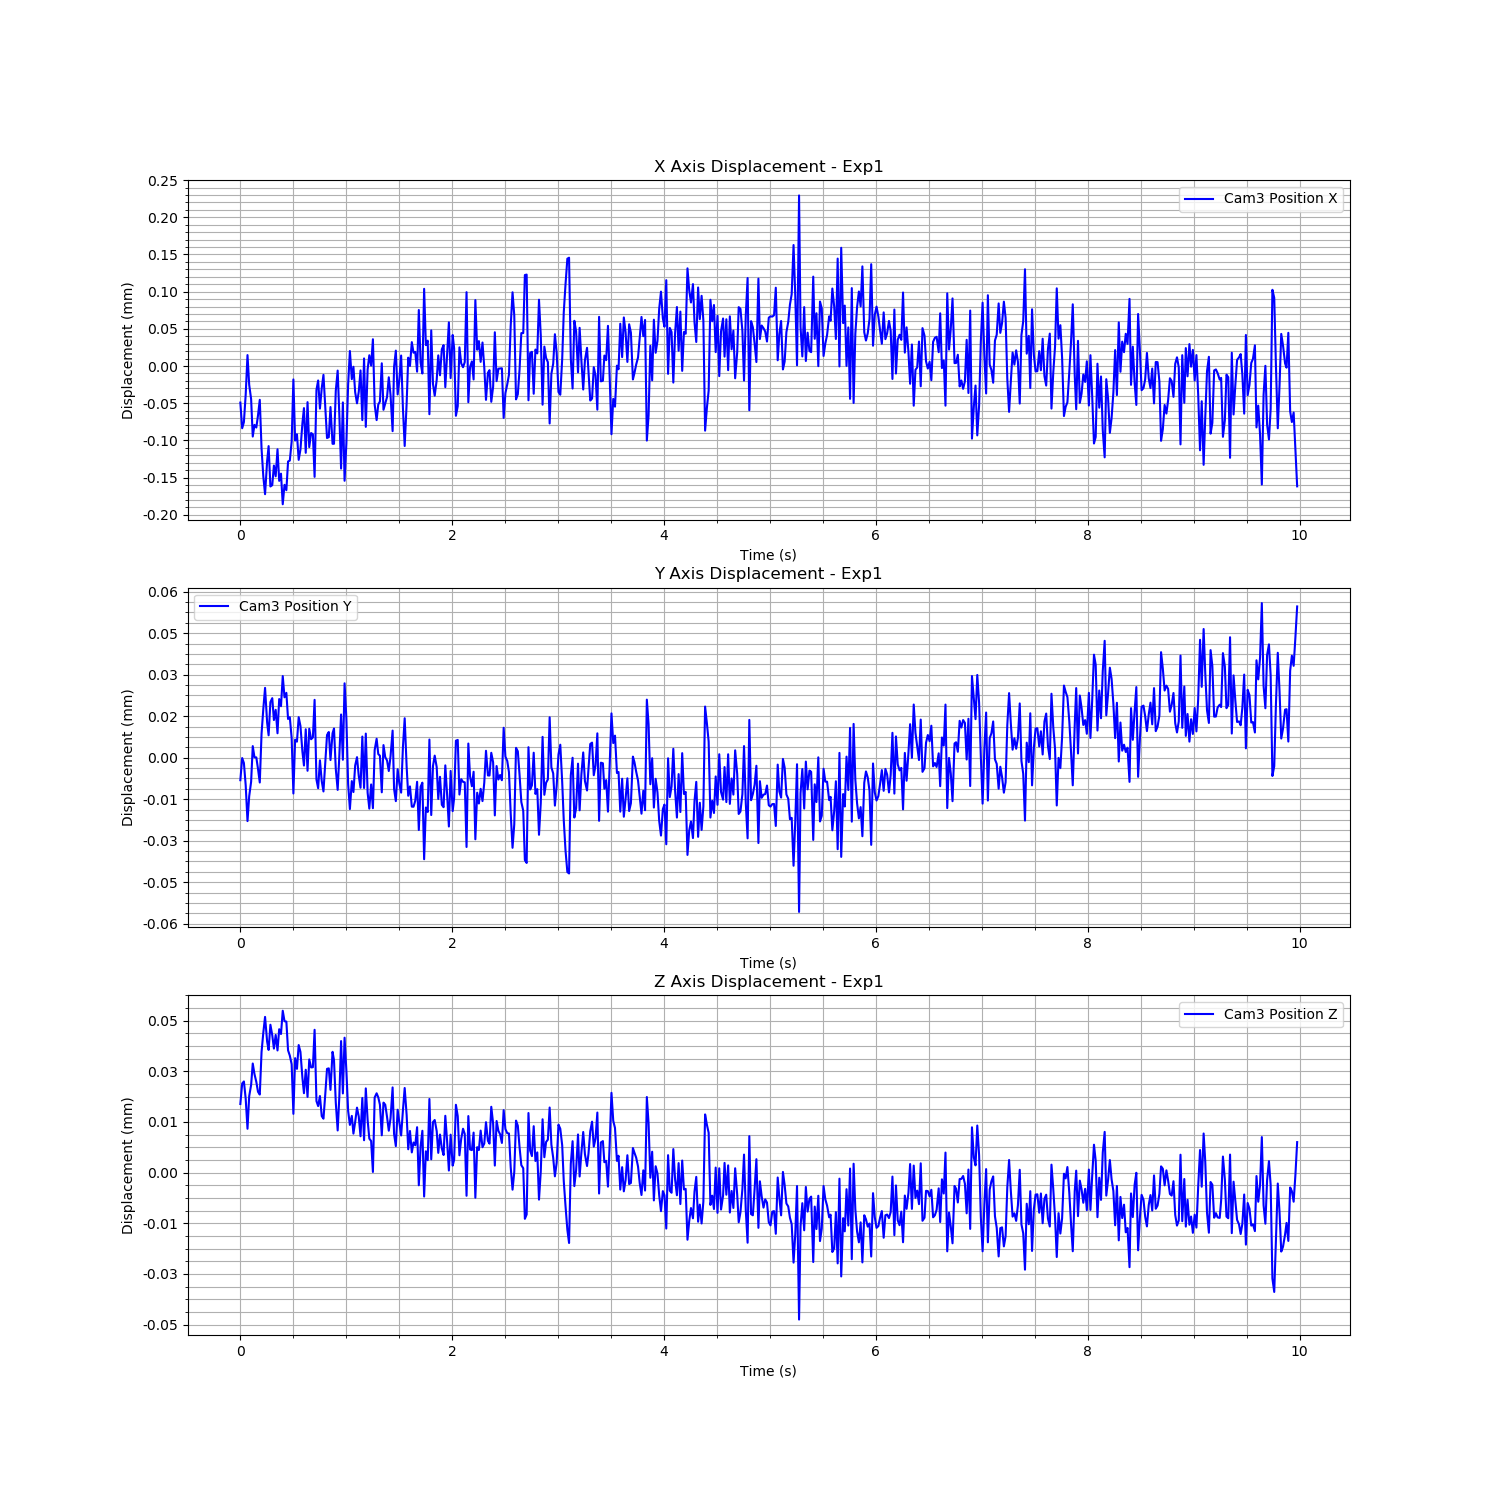

The file beside this chart, header and first rows:
Time (s), Cam3 Fiducial ID, Cam3 Position X, Cam3 Position Y, Cam3 Position Z, Cam3 Rotation X, Cam3 Rotation Y, Cam3 Rotation Z, Cam3 Rotation W
1727362059, 1, 0.1792, -0.02934, -0.03124, -0.4586, 0.5869, 0.5429, -0.388
1727362059, 1, 0.1792, -0.02933, -0.03123, -0.4586, 0.5867, 0.543, -0.388
1727362059, 1, 0.1792, -0.02933, -0.03123, -0.4587, 0.5867, 0.5429, -0.3881
1727362059, 1, 0.1792, -0.02934, -0.03123, -0.4587, 0.5868, 0.5429, -0.3881
1727362059, 1, 0.1793, -0.02935, -0.03124, -0.4587, 0.5869, 0.5429, -0.3879
1727362059, 1, 0.1792, -0.02935, -0.03123, -0.4587, 0.5869, 0.5429, -0.388
1727362059, 1, 0.1792, -0.02934, -0.03123, -0.4589, 0.5867, 0.5427, -0.3882
1727362059, 1, 0.1791, -0.02933, -0.03122, -0.4588, 0.5866, 0.5428, -0.3883
1727362059, 1, 0.1792, -0.02933, -0.03123, -0.4588, 0.5867, 0.5428, -0.3881
1727362059, 1, 0.1792, -0.02933, -0.03123, -0.4589, 0.5867, 0.5427, -0.3881
1727362059, 1, 0.1792, -0.02934, -0.03123, -0.4588, 0.5867, 0.5429, -0.3882
1727362059, 1, 0.1792, -0.02934, -0.03123, -0.4586, 0.5868, 0.5429, -0.388
1727362059, 1, 0.1791, -0.02932, -0.03122, -0.4587, 0.5868, 0.5428, -0.388
1727362059, 1, 0.1791, -0.02931, -0.03121, -0.4587, 0.5867, 0.5429, -0.3881
1727362059, 1, 0.1791, -0.02931, -0.03121, -0.4586, 0.5867, 0.543, -0.3881
1727362059, 1, 0.1791, -0.02932, -0.03122, -0.4587, 0.5867, 0.5429, -0.3881
1727362060, 1, 0.1791, -0.02932, -0.03122, -0.4585, 0.587, 0.543, -0.3878
1727362060, 1, 0.1791, -0.02931, -0.03121, -0.4587, 0.5867, 0.5429, -0.3881
1727362060, 1, 0.1791, -0.02931, -0.03122, -0.4585, 0.5868, 0.543, -0.388
1727362060, 1, 0.1791, -0.02932, -0.03122, -0.4585, 0.5868, 0.5431, -0.3879
1727362060, 1, 0.1791, -0.02931, -0.03122, -0.4586, 0.5868, 0.543, -0.3881
1727362060, 1, 0.1791, -0.02932, -0.03122, -0.4585, 0.5869, 0.543, -0.3879
1727362060, 1, 0.1791, -0.02931, -0.03121, -0.4584, 0.5868, 0.5431, -0.3879
1727362060, 1, 0.1791, -0.02931, -0.03121, -0.4583, 0.5869, 0.5432, -0.3879
1727362060, 1, 0.1791, -0.0293, -0.03121, -0.4584, 0.5868, 0.5431, -0.388
1727362060, 1, 0.1791, -0.02931, -0.03121, -0.4584, 0.5869, 0.5431, -0.3879
1727362060, 1, 0.1791, -0.02931, -0.03121, -0.4585, 0.5869, 0.543, -0.3879
1727362060, 1, 0.1791, -0.02932, -0.03122, -0.4584, 0.5869, 0.5431, -0.3879
1727362060, 1, 0.1791, -0.02932, -0.03122, -0.4584, 0.5869, 0.5431, -0.3879
1727362060, 1, 0.1791, -0.02932, -0.03122, -0.4583, 0.5869, 0.5432, -0.3879
1727362060, 1, 0.1792, -0.02934, -0.03124, -0.4583, 0.5869, 0.5431, -0.3879
1727362060, 1, 0.1791, -0.02933, -0.03122, -0.4585, 0.5868, 0.543, -0.388
1727362060, 1, 0.1791, -0.02933, -0.03123, -0.4584, 0.587, 0.5431, -0.3878
1727362060, 1, 0.1791, -0.02932, -0.03122, -0.4585, 0.587, 0.543, -0.3878
1727362060, 1, 0.1791, -0.02932, -0.03122, -0.4585, 0.587, 0.543, -0.3879
1727362060, 1, 0.1792, -0.02933, -0.03123, -0.4585, 0.5869, 0.543, -0.3879
1727362060, 1, 0.1792, -0.02933, -0.03123, -0.4585, 0.587, 0.5429, -0.3879
1727362060, 1, 0.1791, -0.02932, -0.03123, -0.4589, 0.5866, 0.5428, -0.3883
1727362060, 1, 0.1792, -0.02934, -0.03123, -0.4585, 0.5869, 0.5429, -0.3879
1727362060, 1, 0.1791, -0.02932, -0.03122, -0.4585, 0.5868, 0.543, -0.388
1727362060, 1, 0.1791, -0.02933, -0.03122, -0.4584, 0.5869, 0.543, -0.3879
1727362060, 1, 0.1791, -0.02932, -0.03122, -0.4583, 0.5869, 0.5432, -0.3879
1727362060, 1, 0.1791, -0.02931, -0.03121, -0.4585, 0.5868, 0.543, -0.388
1727362060, 1, 0.1792, -0.02934, -0.03123, -0.4583, 0.587, 0.5432, -0.3878
1727362060, 1, 0.1792, -0.02934, -0.03124, -0.4582, 0.5872, 0.5431, -0.3876
1727362060, 1, 0.1792, -0.02933, -0.03123, -0.4586, 0.5869, 0.5429, -0.3879
1727362060, 1, 0.1792, -0.02934, -0.03124, -0.4583, 0.5869, 0.5432, -0.3879
1727362060, 1, 0.1792, -0.02934, -0.03124, -0.4583, 0.5871, 0.5431, -0.3877
1727362060, 1, 0.1792, -0.02933, -0.03123, -0.4583, 0.5871, 0.5431, -0.3877
1727362060, 1, 0.1791, -0.02932, -0.03123, -0.4585, 0.5868, 0.543, -0.388
1727362060, 1, 0.1791, -0.02932, -0.03123, -0.4582, 0.587, 0.5432, -0.3878
1727362060, 1, 0.1792, -0.02933, -0.03123, -0.4581, 0.5871, 0.5432, -0.3878
1727362060, 1, 0.1791, -0.02932, -0.03122, -0.4585, 0.5869, 0.543, -0.3879
1727362060, 1, 0.1791, -0.02932, -0.03122, -0.4584, 0.5868, 0.5431, -0.388
1727362060, 1, 0.1792, -0.02934, -0.03124, -0.4581, 0.5873, 0.5431, -0.3876
1727362060, 1, 0.1792, -0.02934, -0.03124, -0.458, 0.5872, 0.5434, -0.3876
1727362060, 1, 0.1792, -0.02933, -0.03123, -0.4584, 0.5869, 0.5431, -0.3878
1727362060, 1, 0.1791, -0.02932, -0.03122, -0.4585, 0.5868, 0.5431, -0.388
1727362060, 1, 0.1792, -0.02933, -0.03123, -0.4584, 0.587, 0.543, -0.3878
1727362060, 1, 0.1791, -0.02931, -0.03122, -0.4583, 0.5869, 0.5432, -0.3879
... 539 more rows
